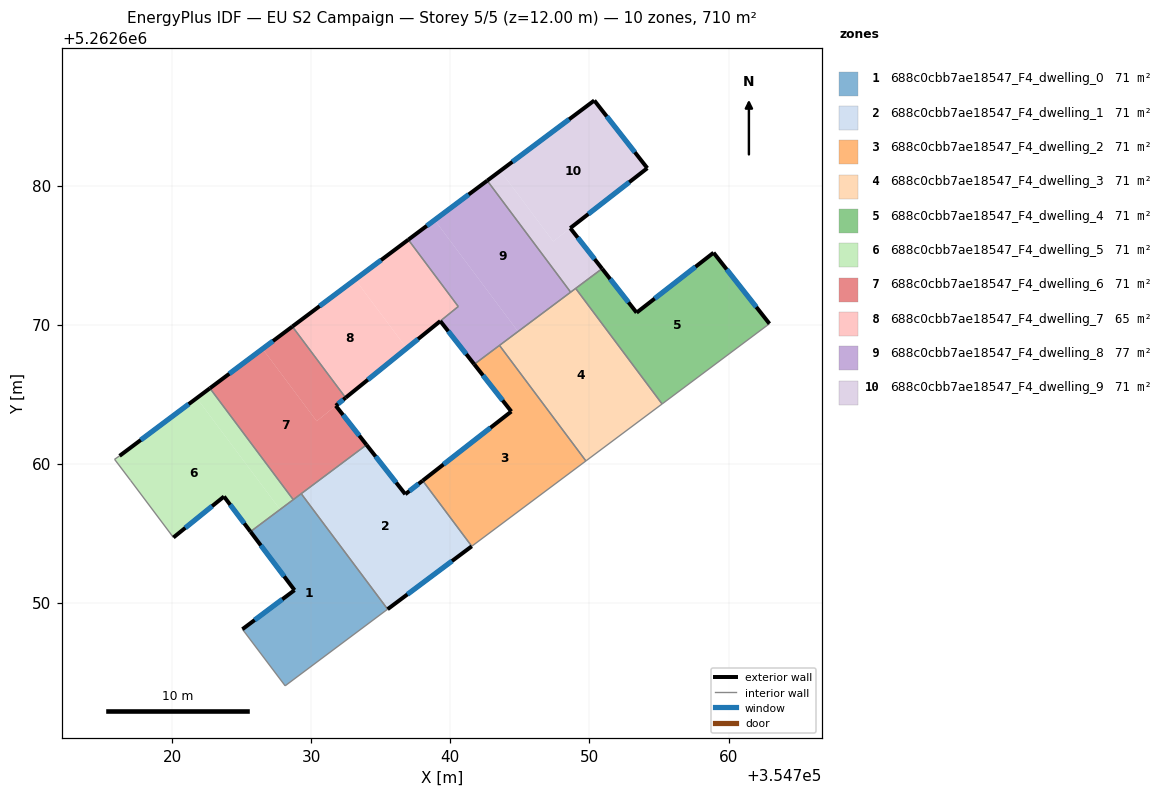
=== STOREY PLAN SPEC (per zone: floor XY polygon, exterior-wall plan segments, windows/doors) ===
zone 1: 688c0cbb7ae18547_F4_dwelling_0  (70.9 m²)
  floor: (354729.28, 5262657.85) (354735.49, 5262649.54) (354728.12, 5262644.03) (354725.05, 5262648.10) (354728.80, 5262650.91) (354725.63, 5262655.12)
  exterior wall: (354728.80, 5262650.91) – (354725.05, 5262648.10)  [4.7 m]
    window: (354727.92, 5262650.25) – (354725.93, 5262648.76)  [4.0 m²]
  exterior wall: (354725.63, 5262655.12) – (354728.80, 5262650.91)  [5.3 m]
    window: (354726.37, 5262654.13) – (354728.05, 5262651.90)  [4.4 m²]
  interior walls: 5
zone 2: 688c0cbb7ae18547_F4_dwelling_1  (71.0 m²)
  floor: (354738.01, 5262658.78) (354741.54, 5262654.07) (354735.49, 5262649.54) (354729.28, 5262657.85) (354733.97, 5262661.36) (354736.76, 5262657.81)
  exterior wall: (354735.49, 5262649.54) – (354741.54, 5262654.07)  [7.6 m]
    window: (354736.91, 5262650.60) – (354740.12, 5262653.00)  [6.4 m²]
  exterior wall: (354736.76, 5262657.81) – (354733.97, 5262661.36)  [4.5 m]
    window: (354736.11, 5262658.64) – (354734.63, 5262660.52)  [3.8 m²]
  exterior wall: (354738.01, 5262658.78) – (354736.76, 5262657.81)  [1.6 m]
    window: (354737.72, 5262658.55) – (354737.05, 5262658.04)  [1.3 m²]
  interior walls: 3
zone 3: 688c0cbb7ae18547_F4_dwelling_2  (71.0 m²)
  floor: (354743.53, 5262668.51) (354749.74, 5262660.20) (354741.54, 5262654.07) (354738.01, 5262658.78) (354744.38, 5262663.76) (354741.72, 5262667.15)
  exterior wall: (354744.38, 5262663.76) – (354738.01, 5262658.78)  [8.1 m]
    window: (354742.89, 5262662.59) – (354739.51, 5262659.95)  [6.8 m²]
  exterior wall: (354741.72, 5262667.15) – (354744.38, 5262663.76)  [4.3 m]
    window: (354742.34, 5262666.35) – (354743.76, 5262664.55)  [3.6 m²]
  interior walls: 4
zone 4: 688c0cbb7ae18547_F4_dwelling_3  (71.0 m²)
  floor: (354749.01, 5262672.60) (354755.22, 5262664.30) (354749.74, 5262660.20) (354743.53, 5262668.51)
  interior walls: 5
zone 5: 688c0cbb7ae18547_F4_dwelling_4  (71.0 m²)
  floor: (354758.92, 5262675.17) (354762.94, 5262670.07) (354755.22, 5262664.30) (354749.01, 5262672.60) (354750.91, 5262674.02) (354753.39, 5262670.86)
  exterior wall: (354762.94, 5262670.07) – (354758.92, 5262675.17)  [6.5 m]
    window: (354762.00, 5262671.27) – (354759.87, 5262673.97)  [5.5 m²]
  exterior wall: (354753.39, 5262670.86) – (354750.91, 5262674.02)  [4.0 m]
    window: (354752.81, 5262671.60) – (354751.49, 5262673.28)  [3.4 m²]
  exterior wall: (354758.92, 5262675.17) – (354753.39, 5262670.86)  [7.0 m]
    window: (354757.62, 5262674.16) – (354754.69, 5262671.87)  [5.9 m²]
  interior walls: 3
zone 6: 688c0cbb7ae18547_F4_dwelling_5  (71.0 m²)
  floor: (354721.77, 5262664.72) (354727.76, 5262656.71) (354725.63, 5262655.12) (354723.73, 5262657.64) (354720.09, 5262654.70) (354717.02, 5262658.79) (354715.86, 5262660.32) (354716.22, 5262660.56)
  floor: (354722.71, 5262665.43) (354728.70, 5262657.42) (354727.76, 5262656.71) (354721.77, 5262664.72)
  exterior wall: (354722.71, 5262665.43) – (354716.22, 5262660.56)  [8.1 m]
    window: (354721.19, 5262664.28) – (354717.74, 5262661.71)  [6.8 m²]
  exterior wall: (354723.73, 5262657.64) – (354725.63, 5262655.12)  [3.2 m]
    window: (354724.17, 5262657.05) – (354725.18, 5262655.71)  [2.7 m²]
  exterior wall: (354720.09, 5262654.70) – (354723.73, 5262657.64)  [4.7 m]
    window: (354720.94, 5262655.39) – (354722.87, 5262656.95)  [3.9 m²]
  interior walls: 5
zone 7: 688c0cbb7ae18547_F4_dwelling_6  (71.0 m²)
  floor: (354731.76, 5262664.17) (354733.97, 5262661.36) (354728.70, 5262657.42) (354722.71, 5262665.43) (354726.50, 5262668.26) (354730.39, 5262663.06)
  floor: (354728.64, 5262669.86) (354732.47, 5262664.74) (354730.39, 5262663.06) (354726.50, 5262668.26)
  exterior wall: (354733.97, 5262661.36) – (354731.76, 5262664.17)  [3.6 m]
    window: (354733.45, 5262662.02) – (354732.28, 5262663.51)  [3.0 m²]
  exterior wall: (354728.64, 5262669.86) – (354722.71, 5262665.43)  [7.4 m]
    window: (354727.25, 5262668.82) – (354724.11, 5262666.47)  [6.2 m²]
  exterior wall: (354731.76, 5262664.17) – (354732.47, 5262664.74)  [0.9 m]
    window: (354731.93, 5262664.30) – (354732.30, 5262664.61)  [0.8 m²]
  interior walls: 4
zone 8: 688c0cbb7ae18547_F4_dwelling_7  (64.5 m²)
  floor: (354733.16, 5262673.25) (354736.86, 5262668.30) (354732.47, 5262664.74) (354728.64, 5262669.86)
  floor: (354736.98, 5262676.10) (354740.57, 5262671.30) (354736.86, 5262668.30) (354733.16, 5262673.25)
  exterior wall: (354736.98, 5262676.11) – (354728.64, 5262669.86)  [10.4 m]
    window: (354735.02, 5262674.64) – (354730.60, 5262671.33)  [8.8 m²]
  exterior wall: (354732.47, 5262664.74) – (354739.28, 5262670.26)  [8.8 m]
    window: (354734.07, 5262666.04) – (354737.68, 5262668.96)  [7.4 m²]
  interior walls: 3
zone 9: 688c0cbb7ae18547_F4_dwelling_8  (77.4 m²)
  floor: (354738.87, 5262677.52) (354744.86, 5262669.50) (354741.72, 5262667.15) (354739.28, 5262670.25) (354740.57, 5262671.30) (354736.98, 5262676.10)
  floor: (354742.65, 5262680.35) (354748.65, 5262672.33) (354744.86, 5262669.50) (354738.87, 5262677.52)
  exterior wall: (354742.65, 5262680.35) – (354736.98, 5262676.11)  [7.1 m]
    window: (354741.32, 5262679.35) – (354738.31, 5262677.10)  [6.0 m²]
  exterior wall: (354739.28, 5262670.25) – (354741.72, 5262667.15)  [3.9 m]
    window: (354739.85, 5262669.53) – (354741.14, 5262667.88)  [3.3 m²]
  interior walls: 5
zone 10: 688c0cbb7ae18547_F4_dwelling_9  (71.0 m²)
  floor: (354750.35, 5262686.12) (354754.16, 5262681.25) (354747.39, 5262675.98) (354743.60, 5262681.06)
  floor: (354748.62, 5262676.94) (354750.91, 5262674.02) (354748.65, 5262672.33) (354742.65, 5262680.35) (354743.60, 5262681.06) (354747.39, 5262675.98)
  exterior wall: (354750.91, 5262674.02) – (354748.62, 5262676.94)  [3.7 m]
    window: (354750.37, 5262674.71) – (354749.16, 5262676.25)  [3.1 m²]
  exterior wall: (354750.35, 5262686.12) – (354742.65, 5262680.35)  [9.6 m]
    window: (354748.54, 5262684.76) – (354744.46, 5262681.71)  [8.1 m²]
  exterior wall: (354754.16, 5262681.25) – (354750.35, 5262686.12)  [6.2 m]
    window: (354753.27, 5262682.39) – (354751.24, 5262684.97)  [5.2 m²]
  exterior wall: (354748.62, 5262676.94) – (354754.16, 5262681.25)  [7.0 m]
    window: (354749.92, 5262677.95) – (354752.86, 5262680.24)  [5.9 m²]
  interior walls: 3

=== DERIVED (storey summary) ===
Building: EU S2 Campaign
Storey: 5 of 5  (floor level z = 12.00 m)
Storey gross floor area: 709.5 m²
Zones on this storey: 10
  - 688c0cbb7ae18547_F4_dwelling_0: floor 70.9 m²; exterior wall 9.9 m (29.8 m²); 2 window(s) 8.4 m²; WWR 28.1%
  - 688c0cbb7ae18547_F4_dwelling_1: floor 71.0 m²; exterior wall 13.7 m (41.0 m²); 3 window(s) 11.5 m²; WWR 28.1%
  - 688c0cbb7ae18547_F4_dwelling_2: floor 71.0 m²; exterior wall 12.4 m (37.2 m²); 2 window(s) 10.5 m²; WWR 28.1%
  - 688c0cbb7ae18547_F4_dwelling_3: floor 71.0 m²
  - 688c0cbb7ae18547_F4_dwelling_4: floor 71.0 m²; exterior wall 17.5 m (52.6 m²); 3 window(s) 14.8 m²; WWR 28.1%
  - 688c0cbb7ae18547_F4_dwelling_5: floor 71.0 m²; exterior wall 16.0 m (47.9 m²); 3 window(s) 13.5 m²; WWR 28.1%
  - 688c0cbb7ae18547_F4_dwelling_6: floor 71.0 m²; exterior wall 11.9 m (35.7 m²); 3 window(s) 10.0 m²; WWR 28.1%
  - 688c0cbb7ae18547_F4_dwelling_7: floor 64.5 m²; exterior wall 19.2 m (57.5 m²); 2 window(s) 16.2 m²; WWR 28.1%
  - 688c0cbb7ae18547_F4_dwelling_8: floor 77.4 m²; exterior wall 11.0 m (33.1 m²); 2 window(s) 9.3 m²; WWR 28.1%
  - 688c0cbb7ae18547_F4_dwelling_9: floor 71.0 m²; exterior wall 26.5 m (79.6 m²); 4 window(s) 22.4 m²; WWR 28.1%
Zone adjacency (shared interzone walls):
  - 688c0cbb7ae18547_F4_dwelling_0 ↔ 688c0cbb7ae18547_F4_dwelling_1
  - 688c0cbb7ae18547_F4_dwelling_0 ↔ 688c0cbb7ae18547_F4_dwelling_5
  - 688c0cbb7ae18547_F4_dwelling_0 ↔ 688c0cbb7ae18547_F4_dwelling_6
  - 688c0cbb7ae18547_F4_dwelling_1 ↔ 688c0cbb7ae18547_F4_dwelling_2
  - 688c0cbb7ae18547_F4_dwelling_1 ↔ 688c0cbb7ae18547_F4_dwelling_6
  - 688c0cbb7ae18547_F4_dwelling_2 ↔ 688c0cbb7ae18547_F4_dwelling_3
  - 688c0cbb7ae18547_F4_dwelling_2 ↔ 688c0cbb7ae18547_F4_dwelling_8
  - 688c0cbb7ae18547_F4_dwelling_3 ↔ 688c0cbb7ae18547_F4_dwelling_4
  - 688c0cbb7ae18547_F4_dwelling_3 ↔ 688c0cbb7ae18547_F4_dwelling_8
  - 688c0cbb7ae18547_F4_dwelling_3 ↔ 688c0cbb7ae18547_F4_dwelling_9
  - 688c0cbb7ae18547_F4_dwelling_4 ↔ 688c0cbb7ae18547_F4_dwelling_9
  - 688c0cbb7ae18547_F4_dwelling_5 ↔ 688c0cbb7ae18547_F4_dwelling_6
  - 688c0cbb7ae18547_F4_dwelling_6 ↔ 688c0cbb7ae18547_F4_dwelling_7
  - 688c0cbb7ae18547_F4_dwelling_7 ↔ 688c0cbb7ae18547_F4_dwelling_8
  - 688c0cbb7ae18547_F4_dwelling_8 ↔ 688c0cbb7ae18547_F4_dwelling_9